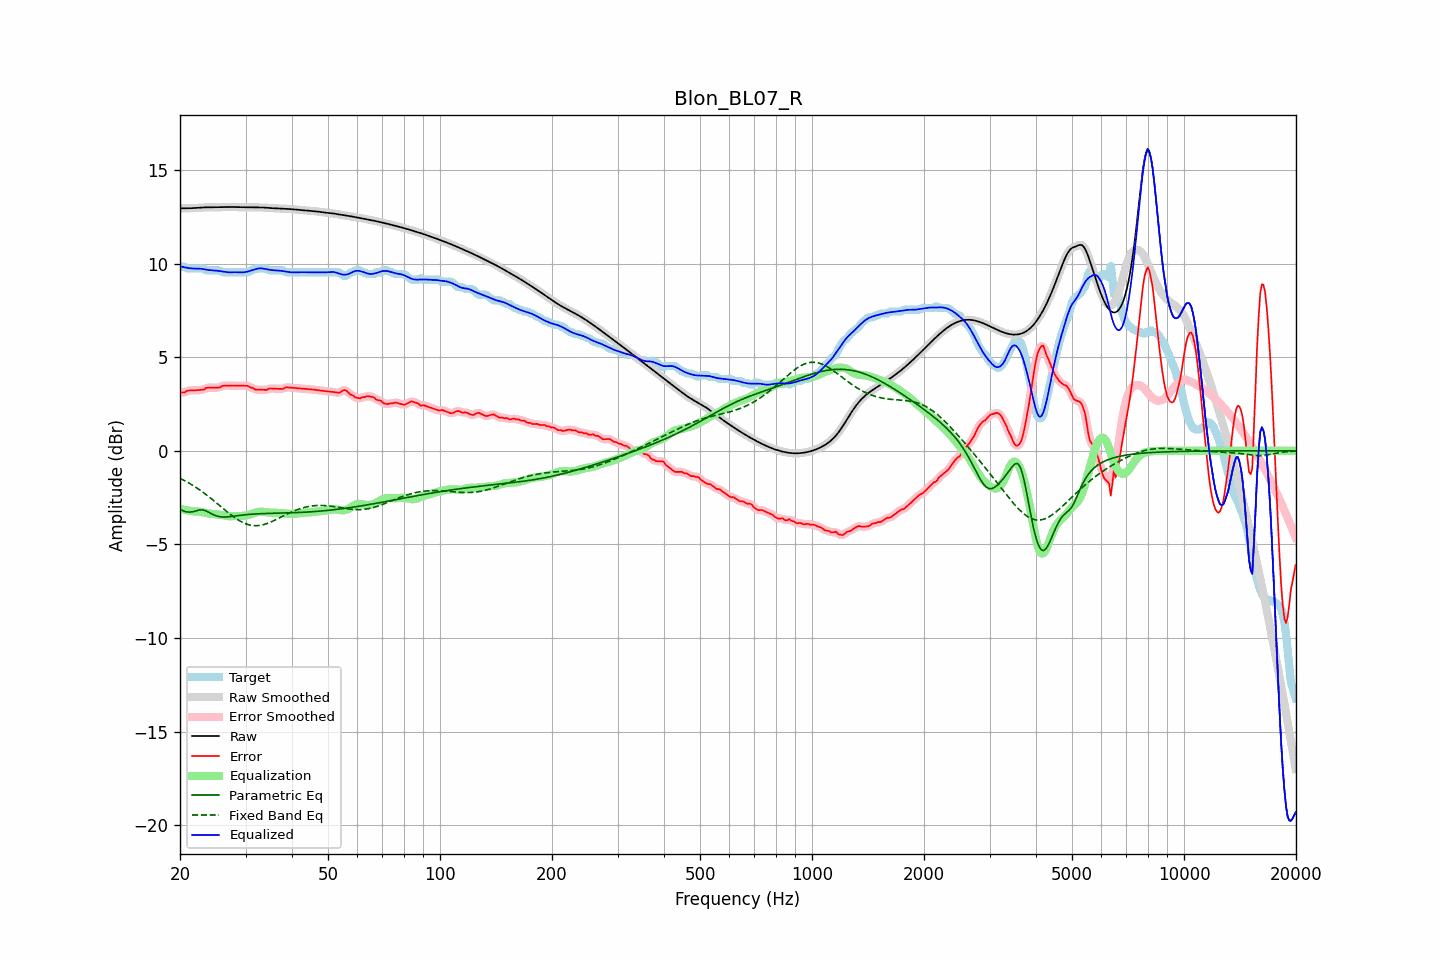

The data file committed next to this chart (first rows):
frequency, raw, error, smoothed, error_smoothed, equalization, parametric_eq, fixed_band_eq, equalized_raw, equalized_smoothed, target
20.00, 12.94, 3.11, 12.94, 3.11, -3.09, -3.12, -1.47, 9.85, 9.85, 9.83
20.20, 12.94, 3.11, 12.94, 3.11, -3.12, -3.17, -1.51, 9.83, 9.83, 9.83
20.40, 12.94, 3.11, 12.94, 3.12, -3.14, -3.21, -1.55, 9.81, 9.81, 9.83
20.61, 12.95, 3.12, 12.95, 3.14, -3.16, -3.23, -1.60, 9.79, 9.79, 9.83
20.81, 12.95, 3.19, 12.95, 3.17, -3.17, -3.26, -1.65, 9.77, 9.77, 9.76
21.02, 12.95, 3.22, 12.95, 3.20, -3.19, -3.27, -1.69, 9.76, 9.76, 9.73
21.23, 12.95, 3.22, 12.95, 3.22, -3.20, -3.28, -1.74, 9.75, 9.75, 9.73
21.44, 12.95, 3.22, 12.95, 3.22, -3.22, -3.26, -1.80, 9.74, 9.74, 9.73
21.66, 12.96, 3.22, 12.96, 3.22, -3.23, -3.25, -1.85, 9.73, 9.73, 9.73
21.87, 12.96, 3.23, 12.96, 3.23, -3.23, -3.23, -1.90, 9.73, 9.73, 9.73
22.09, 12.97, 3.23, 12.97, 3.23, -3.23, -3.21, -1.96, 9.73, 9.73, 9.73
22.31, 12.97, 3.24, 12.97, 3.24, -3.24, -3.18, -2.02, 9.73, 9.73, 9.73
22.54, 12.98, 3.25, 12.98, 3.25, -3.25, -3.16, -2.07, 9.73, 9.73, 9.73
22.76, 12.99, 3.25, 12.99, 3.25, -3.27, -3.16, -2.13, 9.72, 9.72, 9.73
22.99, 12.99, 3.26, 12.99, 3.26, -3.28, -3.15, -2.19, 9.71, 9.71, 9.73
23.22, 13.00, 3.27, 13.00, 3.29, -3.30, -3.18, -2.26, 9.69, 9.69, 9.73
23.45, 13.00, 3.35, 13.00, 3.33, -3.32, -3.20, -2.32, 9.68, 9.68, 9.65
23.69, 13.00, 3.37, 13.00, 3.36, -3.34, -3.24, -2.39, 9.66, 9.66, 9.63
23.92, 13.00, 3.37, 13.00, 3.38, -3.35, -3.28, -2.45, 9.65, 9.65, 9.63
24.16, 13.00, 3.37, 13.00, 3.37, -3.36, -3.33, -2.52, 9.64, 9.64, 9.63
24.40, 13.00, 3.37, 13.00, 3.37, -3.37, -3.38, -2.59, 9.63, 9.63, 9.63
24.65, 13.00, 3.37, 13.00, 3.37, -3.37, -3.42, -2.66, 9.63, 9.63, 9.63
24.89, 13.00, 3.37, 13.00, 3.37, -3.38, -3.46, -2.73, 9.62, 9.62, 9.63
25.14, 13.01, 3.37, 13.01, 3.37, -3.39, -3.48, -2.80, 9.62, 9.62, 9.63
25.39, 13.01, 3.38, 13.01, 3.38, -3.40, -3.51, -2.88, 9.61, 9.61, 9.63
25.65, 13.01, 3.39, 13.01, 3.41, -3.42, -3.52, -2.95, 9.59, 9.59, 9.62
25.91, 13.01, 3.45, 13.01, 3.44, -3.43, -3.53, -3.02, 9.58, 9.58, 9.56
26.16, 13.01, 3.48, 13.01, 3.47, -3.45, -3.53, -3.09, 9.56, 9.56, 9.53
26.43, 13.01, 3.48, 13.01, 3.49, -3.47, -3.54, -3.16, 9.55, 9.55, 9.53
26.69, 13.01, 3.48, 13.01, 3.48, -3.48, -3.53, -3.24, 9.54, 9.54, 9.53
26.96, 13.02, 3.48, 13.02, 3.48, -3.49, -3.53, -3.31, 9.53, 9.53, 9.53
27.23, 13.02, 3.49, 13.02, 3.49, -3.49, -3.52, -3.37, 9.53, 9.53, 9.53
27.50, 13.02, 3.49, 13.02, 3.49, -3.49, -3.51, -3.44, 9.53, 9.53, 9.53
27.77, 13.02, 3.49, 13.02, 3.48, -3.49, -3.50, -3.50, 9.53, 9.53, 9.53
28.05, 13.01, 3.48, 13.01, 3.48, -3.48, -3.48, -3.57, 9.53, 9.53, 9.53
28.33, 13.01, 3.48, 13.01, 3.48, -3.48, -3.47, -3.62, 9.53, 9.53, 9.53
28.62, 13.01, 3.47, 13.01, 3.47, -3.48, -3.46, -3.68, 9.53, 9.53, 9.53
28.90, 13.00, 3.47, 13.00, 3.47, -3.48, -3.45, -3.73, 9.52, 9.52, 9.53
29.19, 13.00, 3.47, 13.00, 3.47, -3.48, -3.44, -3.78, 9.52, 9.52, 9.53
29.48, 13.00, 3.47, 13.00, 3.47, -3.47, -3.43, -3.82, 9.52, 9.52, 9.53
29.78, 13.00, 3.47, 13.00, 3.47, -3.47, -3.42, -3.86, 9.53, 9.53, 9.53
30.08, 13.00, 3.47, 13.00, 3.47, -3.45, -3.41, -3.90, 9.55, 9.55, 9.53
30.38, 13.00, 3.47, 13.00, 3.45, -3.43, -3.40, -3.93, 9.57, 9.57, 9.53
30.68, 13.00, 3.43, 13.00, 3.43, -3.41, -3.40, -3.95, 9.59, 9.59, 9.58
30.99, 13.00, 3.37, 13.00, 3.39, -3.38, -3.39, -3.97, 9.62, 9.62, 9.63
31.30, 13.00, 3.37, 13.00, 3.35, -3.36, -3.38, -3.99, 9.64, 9.64, 9.63
31.61, 13.00, 3.31, 13.00, 3.31, -3.33, -3.38, -4.00, 9.67, 9.67, 9.68
31.93, 13.00, 3.27, 13.00, 3.28, -3.30, -3.37, -4.00, 9.70, 9.70, 9.73
32.24, 13.00, 3.27, 13.00, 3.26, -3.28, -3.37, -4.00, 9.72, 9.72, 9.73
32.57, 13.00, 3.27, 13.00, 3.26, -3.26, -3.36, -3.99, 9.74, 9.74, 9.73
32.89, 13.00, 3.26, 13.00, 3.26, -3.25, -3.36, -3.98, 9.74, 9.74, 9.73
33.22, 12.99, 3.26, 12.99, 3.26, -3.25, -3.35, -3.96, 9.74, 9.74, 9.73
33.55, 12.99, 3.26, 12.99, 3.25, -3.26, -3.35, -3.94, 9.73, 9.73, 9.73
33.89, 12.98, 3.25, 12.98, 3.25, -3.27, -3.35, -3.91, 9.71, 9.71, 9.73
34.23, 12.97, 3.25, 12.97, 3.27, -3.28, -3.34, -3.89, 9.69, 9.69, 9.73
34.57, 12.97, 3.31, 12.97, 3.29, -3.29, -3.34, -3.85, 9.68, 9.68, 9.66
34.92, 12.96, 3.33, 12.96, 3.32, -3.30, -3.34, -3.82, 9.66, 9.66, 9.63
35.27, 12.96, 3.32, 12.96, 3.33, -3.31, -3.34, -3.78, 9.65, 9.65, 9.63
35.62, 12.95, 3.32, 12.95, 3.32, -3.31, -3.34, -3.74, 9.64, 9.64, 9.63
35.97, 12.95, 3.32, 12.95, 3.32, -3.31, -3.33, -3.70, 9.64, 9.64, 9.63
... 635 more rows
